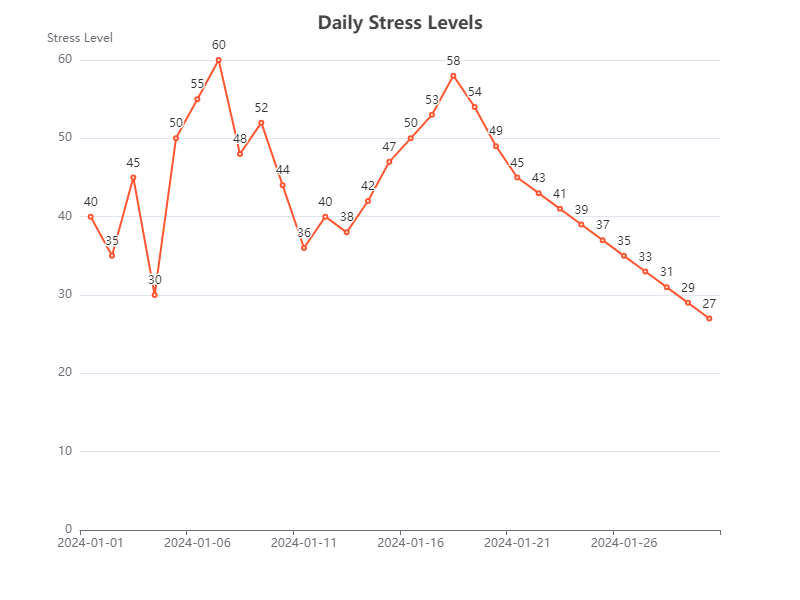

The file beside this chart, header and first rows:
Date, Stress Level
2024-01-01, 40
2024-01-02, 35
2024-01-03, 45
2024-01-04, 30
2024-01-05, 50
2024-01-06, 55
2024-01-07, 60
2024-01-08, 48
2024-01-09, 52
2024-01-10, 44
2024-01-11, 36
2024-01-12, 40
2024-01-13, 38
2024-01-14, 42
2024-01-15, 47
2024-01-16, 50
2024-01-17, 53
2024-01-18, 58
2024-01-19, 54
2024-01-20, 49
2024-01-21, 45
2024-01-22, 43
2024-01-23, 41
2024-01-24, 39
2024-01-25, 37
2024-01-26, 35
2024-01-27, 33
2024-01-28, 31
2024-01-29, 29
2024-01-30, 27
